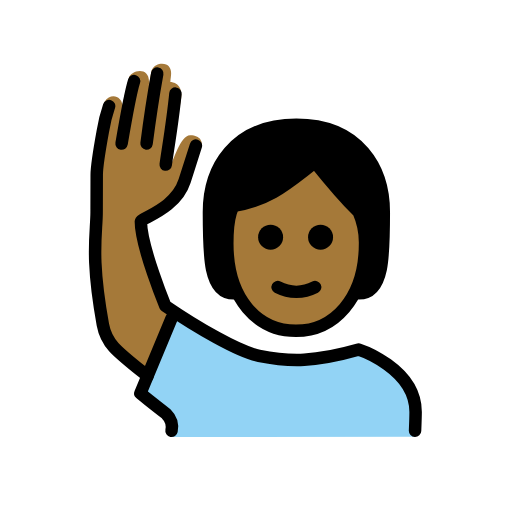
t = 0.00 s
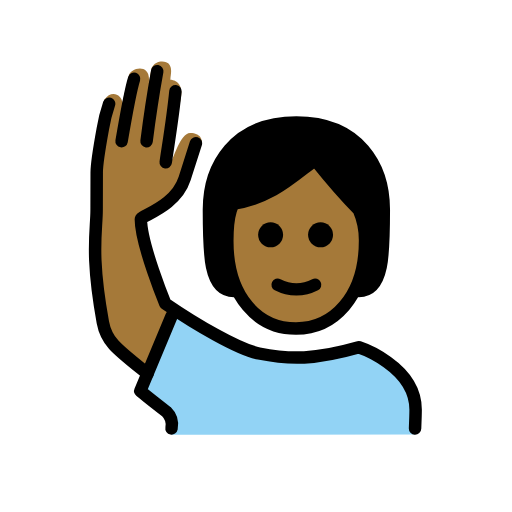
t = 0.48 s
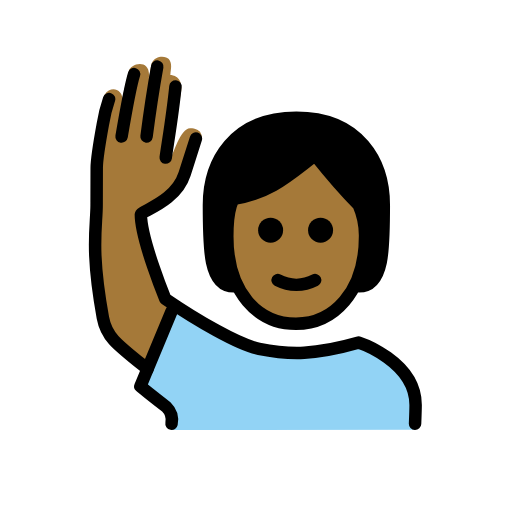
t = 1.43 s
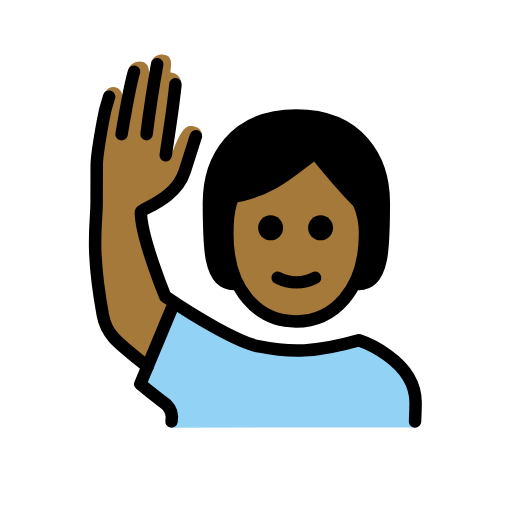
t = 1.90 s
t = 2.38 s: frame unchanged from t = 1.43 s, image omitted
t = 3.33 s: frame unchanged from t = 0.48 s, image omitted

The animated SVG that drew these frames (rendered in a browser with its animation timeline set to each time). Animation: 1 SMIL element (animateTransform=1); one cycle of 3.80 s, repeats indefinitely.

<?xml version='1.0' encoding='utf-8'?>
<svg xmlns="http://www.w3.org/2000/svg" id="emoji" viewBox="-5 -5 82 82" width="200" height="200" role="img">
  <title>OpenMoji: person raising hand: medium-dark skin tone</title><g><g id="color">
    <path fill="#92d3f5" d="M22.4944,65l-.2186-2.8134A23.4263,23.4263,0,0,1,17.94,58.6693L21.9169,48.6c1.0234-2.5912,1.6347-3.5607,3.0234-2.5912,3.0068,2.0987,6.3457,2.9219,7.625,3.85,4.3281,3.6926,12.34,4.625,19.3405,1.46,3,0,9.5687,3.8215,9.5687,9.09v4.5458Z" />
  </g>
  <g id="skin">
    <path fill="#a57939" d="M31.4025,33.985c0,9,4.9365,14,11,14,5.9365,0,11.0635-5,11.0635-14a12.1371,12.1371,0,0,0-1-5c-3-3-7-8-7-8-4,3-7,6-13,7C32.466,27.985,31.4025,28.9845,31.4025,33.985Z" />
    <path fill="#a57939" d="m18.63 55.99c-2.624-3.249-5.712-4.458-6.212-6.458-0.543-2.169-3.193-15.63-2.192-19.88 0.4003-2.535 0.4843-5.111 0.25-7.666-0.06-0.998 0.8437-4.688 0.8437-6.688-0.04883-1.323 0.07726-2.647 0.375-3.938 1.188-1.725 2.872-0.7321 2.898 0.4981l1.039-4.342c0.1875-1.281 3.698-2.219 3.188 1.25l0.4502-2.481c0.6811-1.425 2.381-1.16 2.758-0.6921 0.6222 0.809 0.3033 1.542 0.256 2.536 0 0 2.254-0.01883 1.671 3.002-0.19 0.9824-1.633 10.23-1.633 10.23 0.458-0.458 1.541-4.699 3.124-4.699 2.119 0 1.904 1.65 1.904 1.65s-0.6026 1.433-1.281 2.673c-1.012 1.851-2.281 5.5-3.281 6.5-1.673 1.114-3.417 2.116-5.222 3l2.91 12.25s0.167 0.5381 2.496 2.256" />
  </g>
  <g id="hair">
    <path fill="#000000" d="M52.5829,29.0768c-2.6614-.8555-7.3665-7.9369-7.3665-7.9369-2.6615,3.2318-12.737,6.9864-12.737,6.9864-2.9942,2.9941-.0451,13.8587-.0451,13.8587-4,0-4-6-4-13s4-14,14-14,14,7,14,14,0,13-4,13C53.7589,39.7323,52.5829,29.0768,52.5829,29.0768Z" />
  </g>
  <g id="line">
    <path fill="none" stroke="#000" stroke-linecap="round" stroke-linejoin="round" stroke-width="2" d="M32.466,41.985c-4,0-4-6-4-13s4-14,14-14,14,7,14,14,0,13-4,13" />
    <path d="M48.339,32.985a2,2,0,1,1-2-2,2,2,0,0,1,2,2" />
    <path d="M40.339,32.985a2,2,0,1,1-2-2,2,2,0,0,1,2,2" />
    <path fill="none" stroke="#000" stroke-linejoin="round" stroke-width="2" d="M31.4025,33.985c0,9,4.9365,14,11,14,5.9365,0,11.0635-5,11.0635-14a12.1371,12.1371,0,0,0-1-5c-3-3-7-8-7-8-4,3-7,6-13,7C32.466,27.985,31.4025,28.9845,31.4025,33.985Z" />
    <path fill="none" stroke="#000" stroke-linecap="round" stroke-linejoin="round" stroke-width="2" d="M39.466,40.985a6.5535,6.5535,0,0,0,6,0" />
    <path fill="none" stroke="#000" stroke-linecap="round" stroke-linejoin="round" stroke-width="2" d="M22.4738,63.99a2.9818,2.9818,0,0,0-.8419-2.6982C18.4738,58.846,17.4738,57.99,17.4738,57.99l5-12" />
    <path fill="none" stroke="#000" stroke-linecap="round" stroke-linejoin="round" stroke-width="2" d="M20.1828,6.7816c-.709,3.9248-1.125,6.6318-1.709,11.208" />
    <path fill="none" stroke="#000" stroke-linecap="round" stroke-linejoin="round" stroke-width="2" d="M21.5421,21.3651C21.835,19.2025,22.64,14.6146,23.0988,9.99" />
    <path fill="none" stroke="#000" stroke-linecap="round" stroke-linejoin="round" stroke-width="2" d="M61.4738,63.99s.0908-2.25.0908-3c0-7-9.0908-10-9.0908-10-7,2-11,2-16,1-3.2754-.6553-10.0273-4.59-15-8,0,0-3.9093-9.5-3.9093-13.5005,0-.5825,5.5518-1.9936,7-6.5.7813-2.4307,1.8106-5.6738,1.8106-5.6738" />
    <path fill="none" stroke="#000" stroke-linecap="round" stroke-linejoin="round" stroke-width="2" d="M14.4738,17.99c.86-5.0757,1.5645-8.6211,2-10" />
    <path fill="none" stroke="#000" stroke-linecap="round" stroke-linejoin="round" stroke-width="2" d="M18.6281,55.221c-5-4-6.5879-5.12-7.1543-8.2314-2-11-1-14.5811-1-18,0-1,.0156,0,.0156-6,.001-.812.5078-4.3931.9844-7a25.2783,25.2783,0,0,1,1-4" />
  </g>
<animateTransform attributeName="transform" type="translate" values="0 0;0 -1.5;0 0" dur="3.8s" repeatCount="indefinite" /></g></svg>
